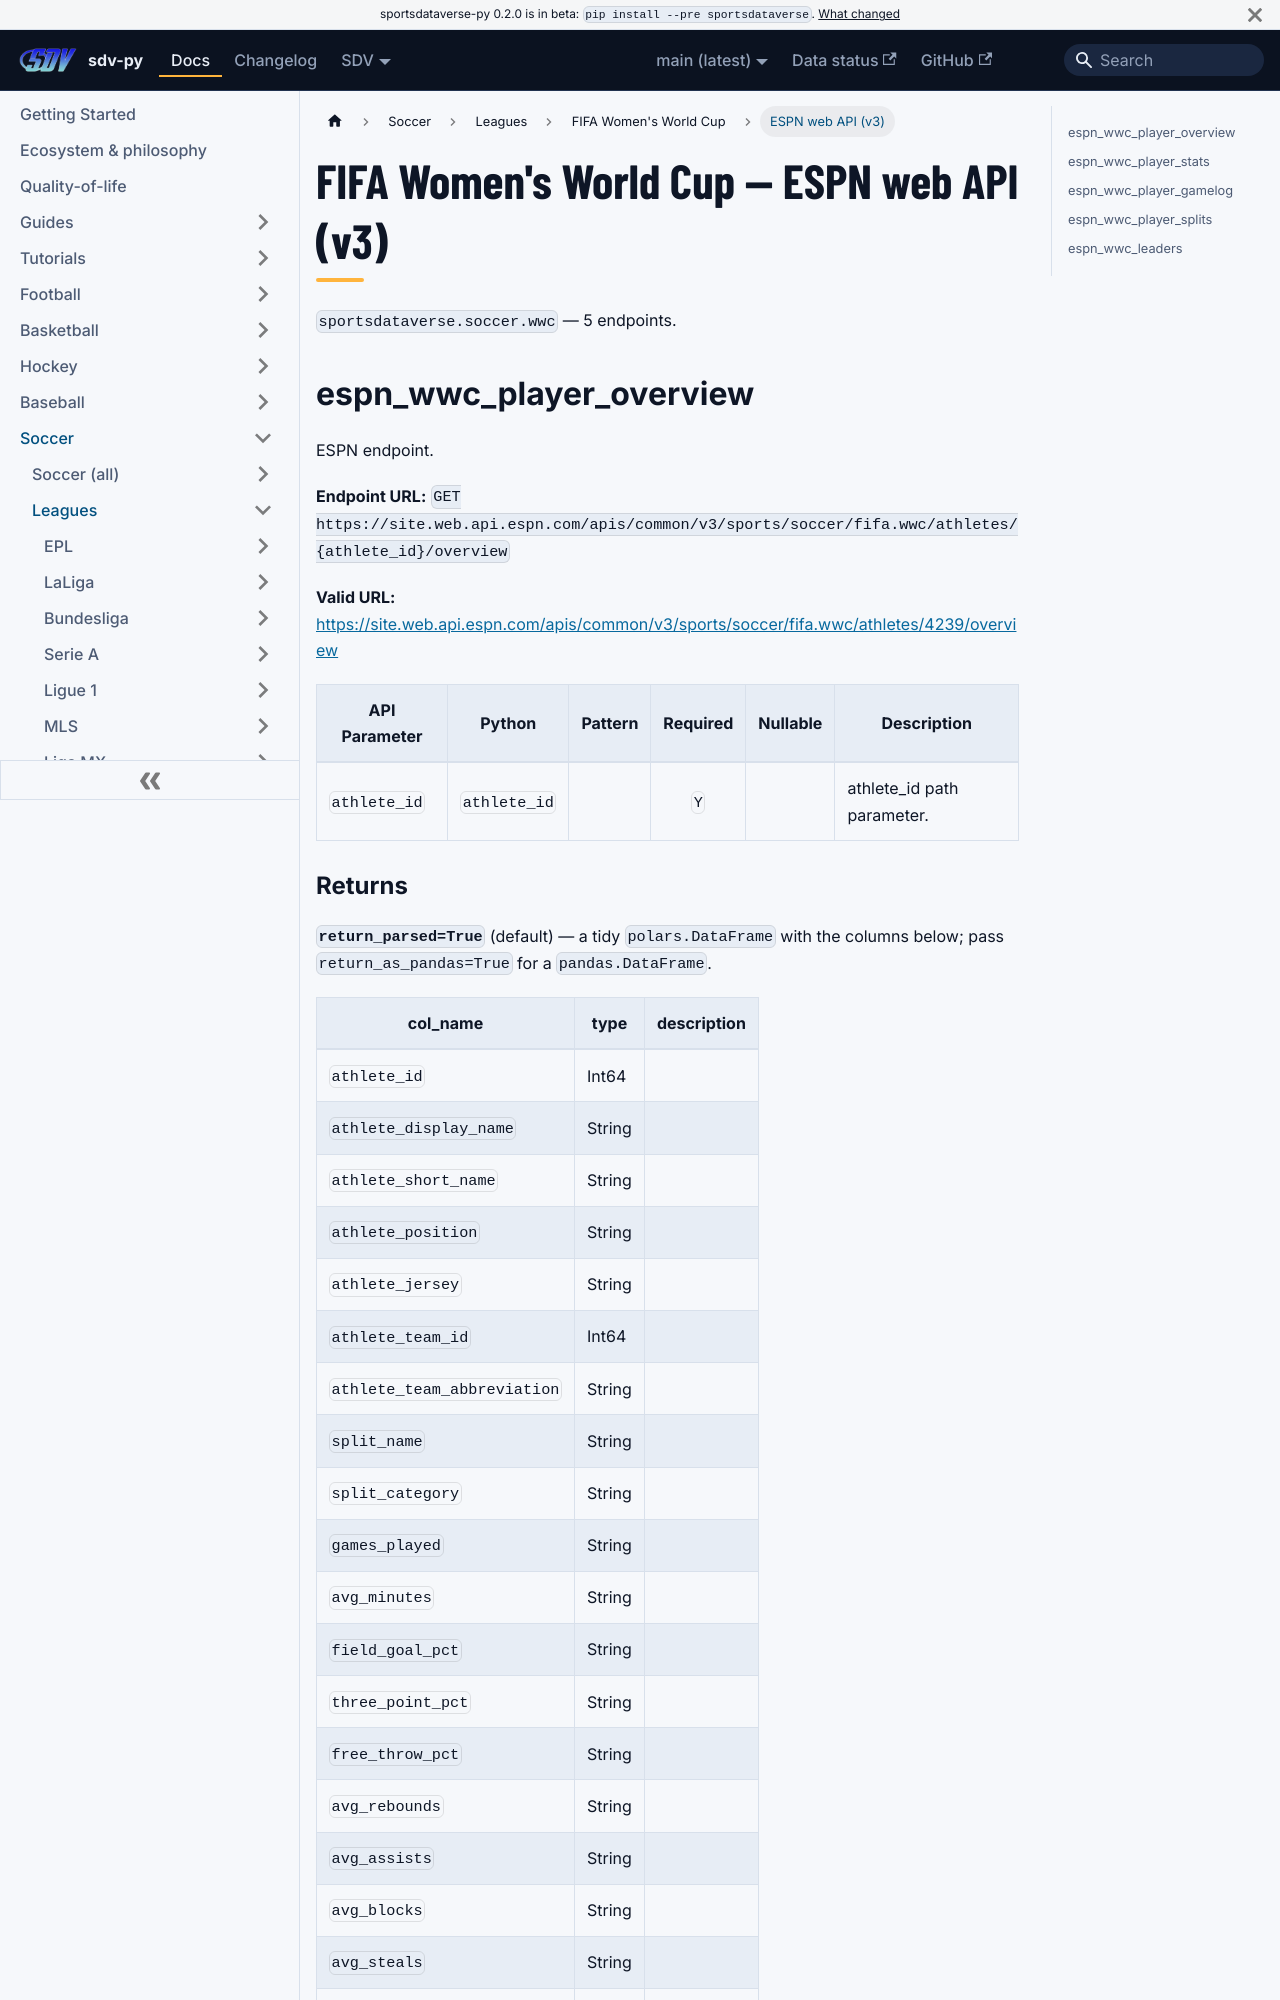

repository: sportsdataverse/sportsdataverse-py · page: docs/wwc/reference/web/index.html · generator: docusaurus

---
title: FIFA Women's World Cup — ESPN web API (v3)
sidebar_label: ESPN web API (v3)
description: "FIFA Women's World Cup — ESPN web API (v3) — endpoint reference in sdv-py, the SportsDataverse Python package."
sidebar_position: 21
toc_max_heading_level: 2
---
# FIFA Women's World Cup — ESPN web API (v3)

`sportsdataverse.soccer.wwc` — 5 endpoints.

## espn_wwc_player_overview

ESPN endpoint.

**Endpoint URL:** `GET https://site.web.api.espn.com/apis/common/v3/sports/soccer/fifa.wwc/athletes/{athlete_id}/overview`

**Valid URL:** [https://site.web.api.espn.com/apis/common/v3/sports/soccer/fifa.wwc/athletes/4239/overview](https://site.web.api.espn.com/apis/common/v3/sports/soccer/fifa.wwc/athletes/4239/overview)

| API Parameter | Python | Pattern | Required | Nullable | Description |
|---|---|:---:|:---:|:---:|---|
| `athlete_id` | `athlete_id` |  | `Y` |  | athlete_id path parameter. |
